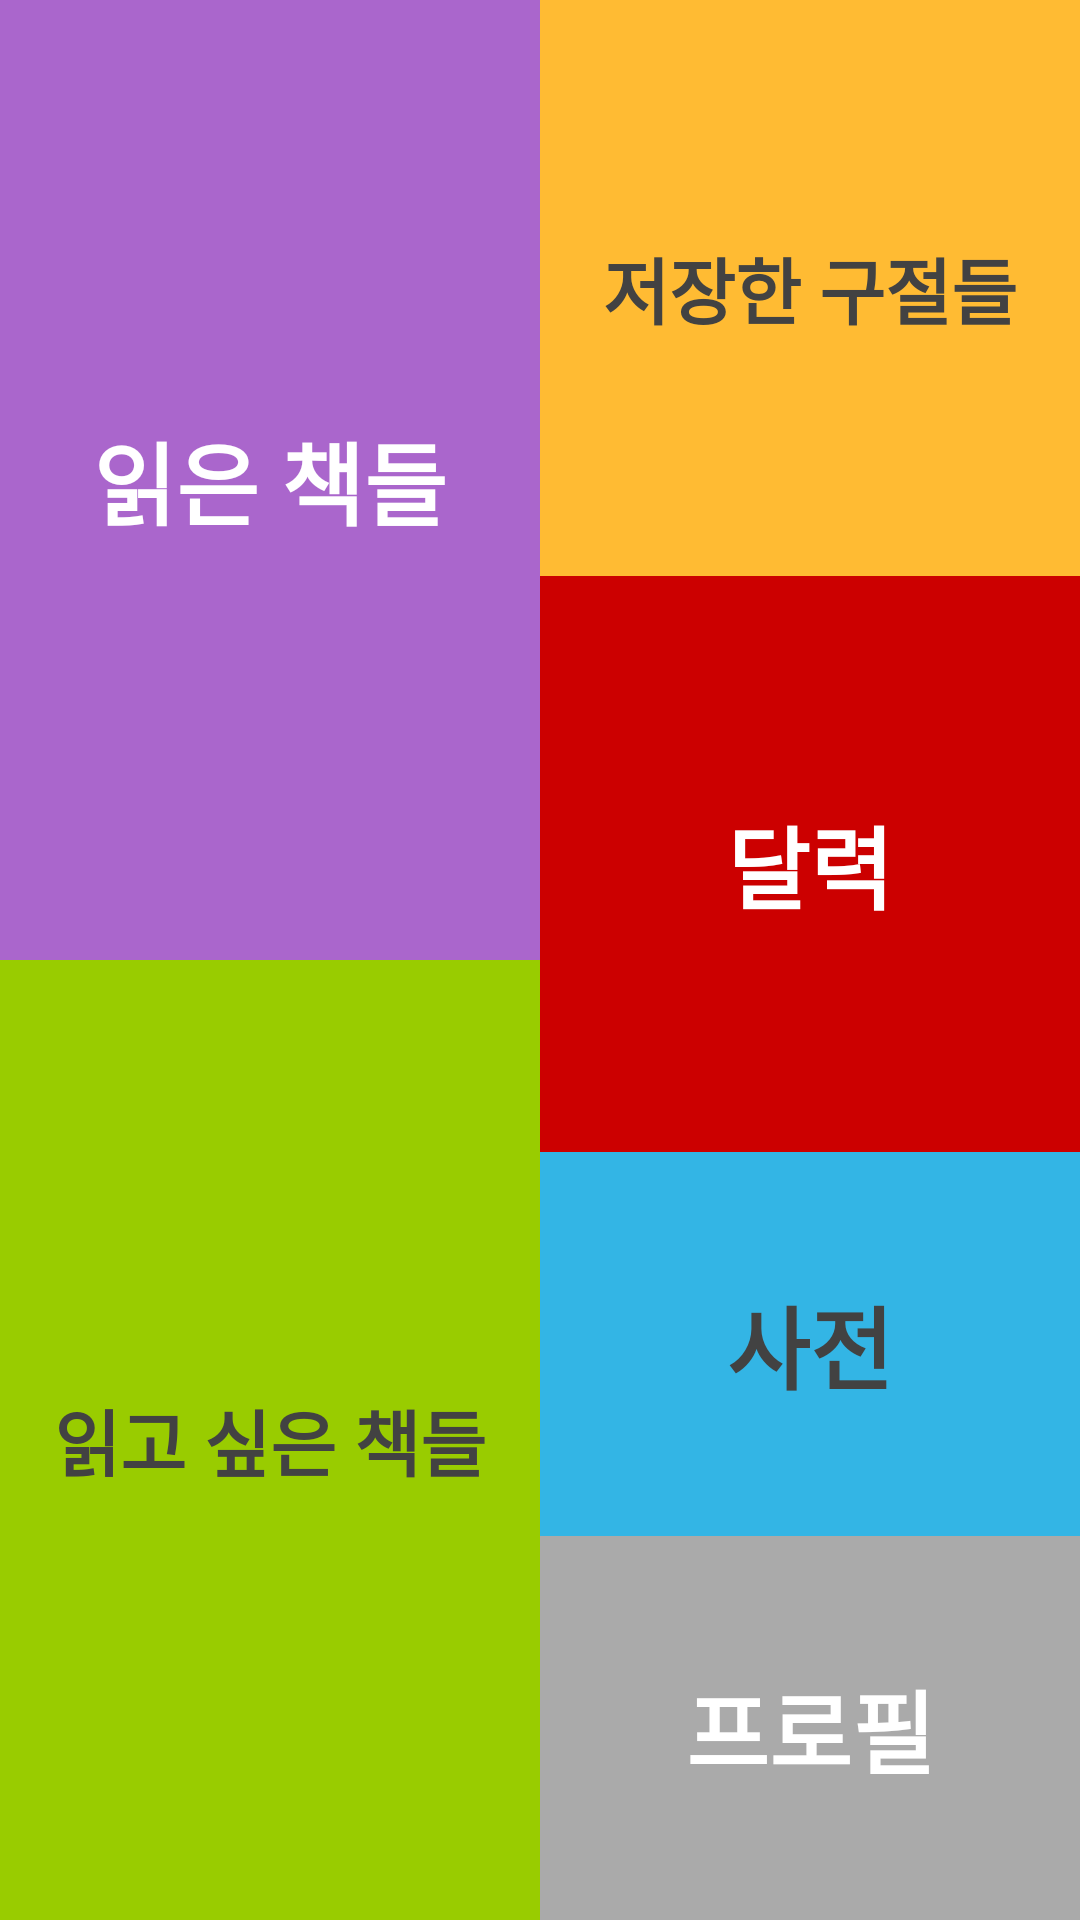

Android layout source for this screen:
<!-- AndroidManifest.xml: application theme AppTheme -->
<!-- res/layout/old_btn_main.xml -->
<?xml version="1.0" encoding="utf-8"?>
<androidx.constraintlayout.widget.ConstraintLayout xmlns:android="http://schemas.android.com/apk/res/android"
    xmlns:app="http://schemas.android.com/apk/res-auto"
    xmlns:tools="http://schemas.android.com/tools"
    android:layout_width="match_parent"
    android:layout_height="match_parent"
    tools:context=".MainActivity">


    <androidx.constraintlayout.widget.Guideline
        android:id="@+id/guideline9"
        android:layout_width="wrap_content"
        android:layout_height="wrap_content"
        android:orientation="vertical"
        app:layout_constraintGuide_percent="0.5" />

    <androidx.constraintlayout.widget.Guideline
        android:id="@+id/guideline10"
        android:layout_width="wrap_content"
        android:layout_height="wrap_content"
        android:orientation="horizontal"
        app:layout_constraintGuide_percent="0.5" />

    <androidx.constraintlayout.widget.Guideline
        android:id="@+id/guideline11"
        android:layout_width="wrap_content"
        android:layout_height="wrap_content"
        android:orientation="horizontal"
        app:layout_constraintGuide_percent="0.6" />

    <androidx.constraintlayout.widget.Guideline
        android:id="@+id/guideline12"
        android:layout_width="wrap_content"
        android:layout_height="wrap_content"
        android:orientation="horizontal"
        app:layout_constraintGuide_percent="0.3" />

    <androidx.constraintlayout.widget.Guideline
        android:id="@+id/guideline13"
        android:layout_width="wrap_content"
        android:layout_height="wrap_content"
        android:orientation="horizontal"
        app:layout_constraintGuide_percent="0.8" />

    <Button
        android:id="@+id/read_books_btn"
        android:layout_width="0dp"
        android:layout_height="0dp"
        android:background="@android:color/holo_purple"
        android:text="읽은 책들"
        android:textColor="@color/cardview_light_background"
        android:textSize="30sp"
        android:textStyle="bold"
        app:layout_constraintBottom_toTopOf="@+id/guideline10"
        app:layout_constraintEnd_toStartOf="@+id/guideline9"
        app:layout_constraintStart_toStartOf="parent"
        app:layout_constraintTop_toTopOf="parent" />

    <Button
        android:id="@+id/want_read_btn"
        android:layout_width="0dp"
        android:layout_height="0dp"
        android:background="@android:color/holo_green_light"
        android:text="읽고 싶은 책들"
        android:textColor="@color/cardview_dark_background"
        android:textSize="24sp"
        android:textStyle="bold"
        app:layout_constraintBottom_toBottomOf="parent"
        app:layout_constraintEnd_toStartOf="@+id/guideline9"
        app:layout_constraintStart_toStartOf="parent"
        app:layout_constraintTop_toBottomOf="@+id/read_books_btn" />

    <Button
        android:id="@+id/saved_passage_btn"
        android:layout_width="0dp"
        android:layout_height="0dp"
        android:background="@android:color/holo_orange_light"
        android:text="저장한 구절들"
        android:textColor="@color/cardview_dark_background"
        android:textSize="24sp"
        android:textStyle="bold"
        app:layout_constraintBottom_toTopOf="@+id/guideline12"
        app:layout_constraintEnd_toEndOf="parent"
        app:layout_constraintStart_toStartOf="@+id/guideline9"
        app:layout_constraintTop_toTopOf="parent" />

    <Button
        android:id="@+id/calender_btn"
        android:layout_width="0dp"
        android:layout_height="0dp"
        android:background="@android:color/holo_red_dark"
        android:text="달력"
        android:textColor="@color/cardview_light_background"
        android:textSize="30sp"
        android:textStyle="bold"
        app:layout_constraintBottom_toTopOf="@+id/guideline11"
        app:layout_constraintEnd_toEndOf="parent"
        app:layout_constraintStart_toStartOf="@+id/guideline9"
        app:layout_constraintTop_toTopOf="@+id/guideline12" />

    <Button
        android:id="@+id/dictionary_btn"
        android:layout_width="0dp"
        android:layout_height="0dp"
        android:background="@android:color/holo_blue_light"
        android:text="사전"
        android:textColor="@color/cardview_dark_background"
        android:textSize="30sp"
        android:textStyle="bold"
        app:layout_constraintBottom_toTopOf="@+id/guideline13"
        app:layout_constraintEnd_toEndOf="parent"
        app:layout_constraintStart_toStartOf="@+id/guideline9"
        app:layout_constraintTop_toTopOf="@+id/guideline11" />

    <Button
        android:id="@+id/profile_btn"
        android:layout_width="0dp"
        android:layout_height="0dp"
        android:background="@android:color/darker_gray"
        android:text="프로필"
        android:textColor="@color/cardview_light_background"
        android:textSize="30sp"
        android:textStyle="bold"
        app:layout_constraintBottom_toBottomOf="parent"
        app:layout_constraintEnd_toEndOf="parent"
        app:layout_constraintStart_toStartOf="@+id/guideline9"
        app:layout_constraintTop_toTopOf="@+id/guideline13"
        app:layout_constraintVertical_bias="0.489" />
</androidx.constraintlayout.widget.ConstraintLayout>
<!-- resources referenced by this layout -->
<resources>
  <style name="AppTheme" parent="Theme.AppCompat.Light.NoActionBar">
          
          <item name="colorPrimary">#332E3A</item>
          <item name="colorPrimaryDark">@color/colorPrimaryDark</item>
          <item name="colorAccent">#FFC107</item>
      </style>
  <color name="colorPrimaryDark">#3700B3</color>
</resources>
